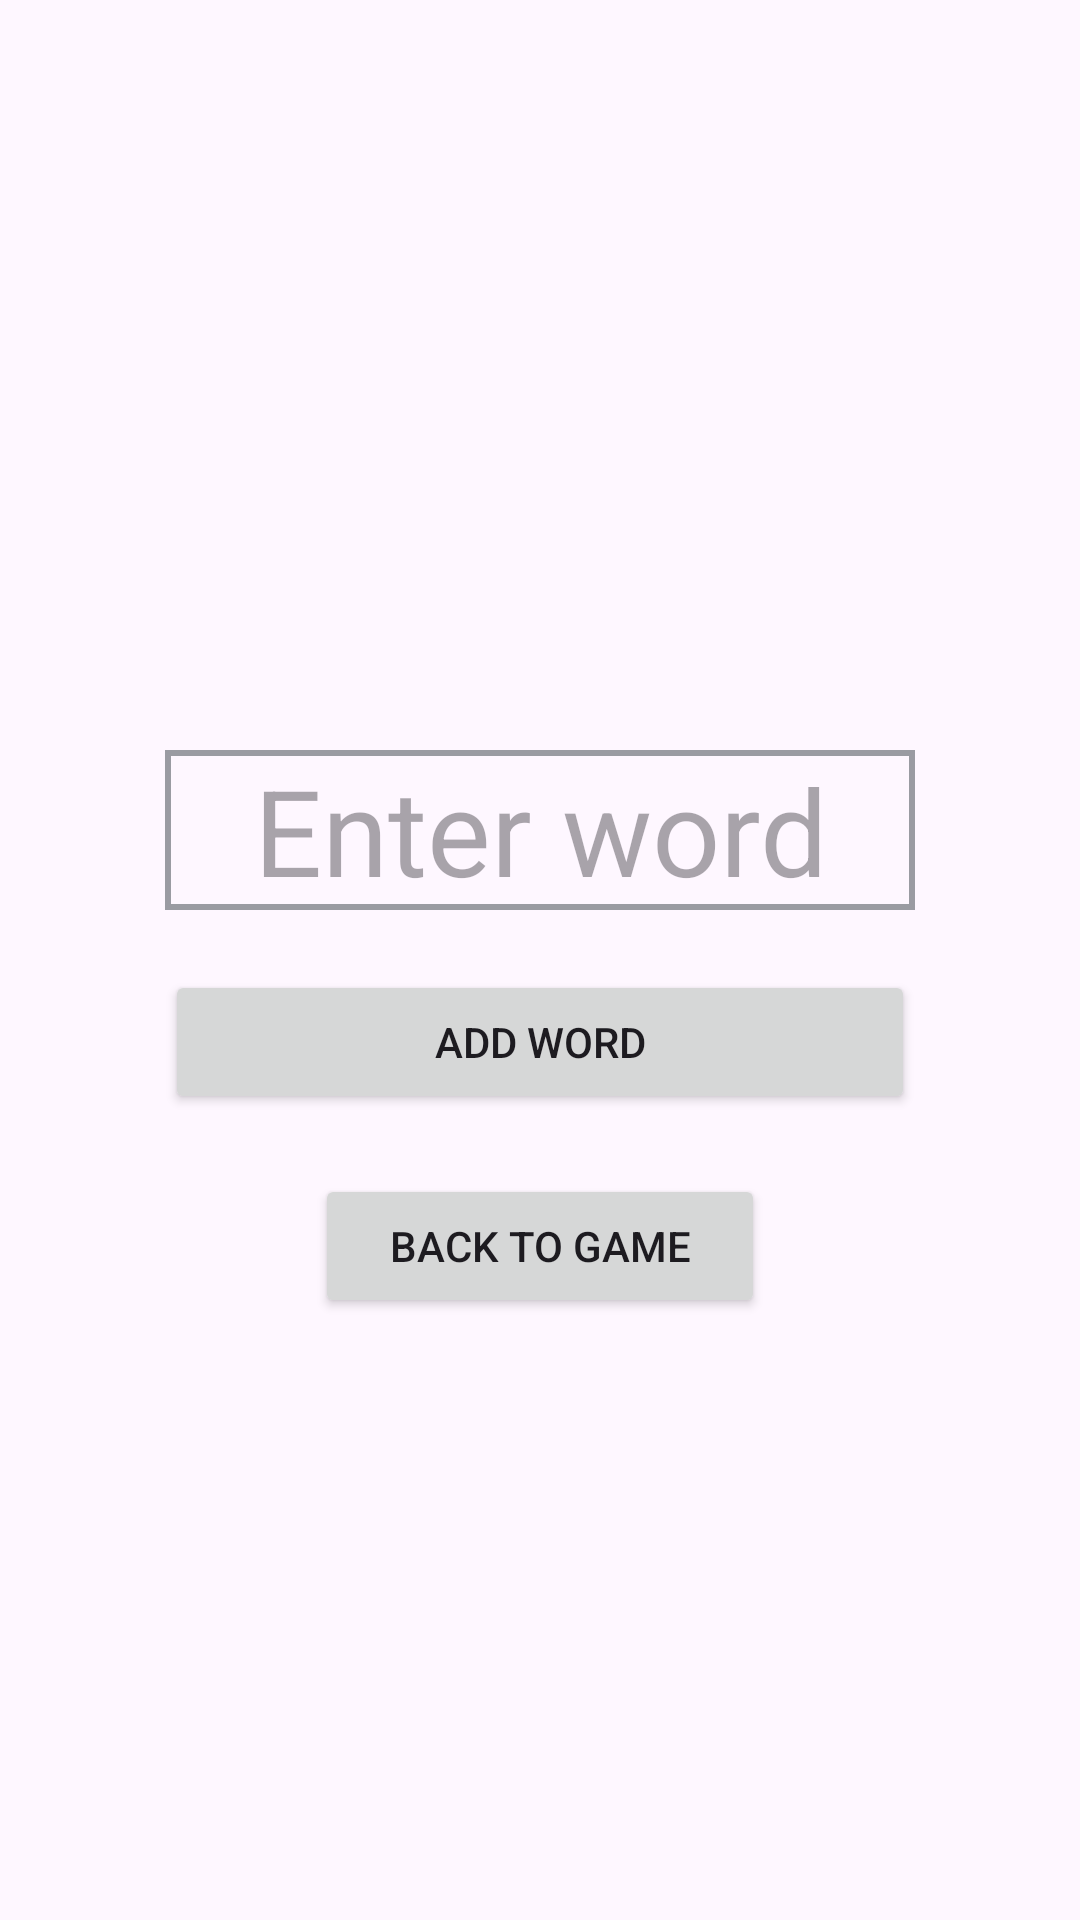

Reconstruct the res/layout file that produces this screen, plus the resources it refers to.
<!-- AndroidManifest.xml: application theme Theme.NotWordle -->
<!-- res/layout/activity_add_word.xml -->
<?xml version="1.0" encoding="utf-8"?>
<LinearLayout xmlns:android="http://schemas.android.com/apk/res/android"
    xmlns:app="http://schemas.android.com/apk/res-auto"
    xmlns:tools="http://schemas.android.com/tools"
    android:layout_width="match_parent"
    android:layout_height="match_parent"
    tools:context=".AddWordActivity"
    android:orientation="vertical">

    <EditText
        android:id="@+id/enter_word_ET"
        android:layout_width="250dp"
        android:layout_height="wrap_content"
        android:layout_gravity="center_horizontal"
        android:background="@drawable/current_et"
        android:textSize="40sp"
        android:autofillHints="word"
        android:hint="@string/enter_word_hint"
        android:textAlignment="center"
        android:layout_marginTop="250dp"
        android:inputType="text|textNoSuggestions"
        android:maxLength="5"
        android:digits="@string/alphabet"
        />

    <Button
        android:id="@+id/add_word_ADACT_BT"
        android:layout_width="250dp"
        android:layout_height="wrap_content"
        android:layout_gravity="center_horizontal"
        android:layout_marginTop="20dp"
        android:text="@string/add_word"
        />

    <Button
        android:id="@+id/back_BT"
        android:layout_width="150dp"
        android:layout_height="wrap_content"
        android:layout_gravity="center_horizontal"
        android:layout_marginTop="20dp"
        android:text="@string/back_to_game"
        />


</LinearLayout>
<!-- resources referenced by this layout -->
<resources>
  <!-- drawable current_et (drawable) -->
  <?xml version="1.0" encoding="utf-8"?>
  <shape xmlns:android="http://schemas.android.com/apk/res/android"
      android:shape="rectangle">
  
      <solid android:color="@android:color/transparent"/>
      <stroke
          android:color="@color/gray"
          android:width="2dp"/>
  
  </shape>
  <string name="add_word">ADD WORD</string>
  <string name="back_to_game">Back to Game</string>
  <string name="enter_word_hint">Enter word</string>
  <style name="Theme.NotWordle" parent="Base.Theme.NotWordle" />
  <color name="gray">#FF9A9BA2</color>
  <style name="Base.Theme.NotWordle" parent="Theme.Material3.DayNight.NoActionBar">
          
          
          <item name="colorPrimary">@color/seafoam</item>
      </style>
  <color name="seafoam">#FF18DAA2</color>
</resources>
